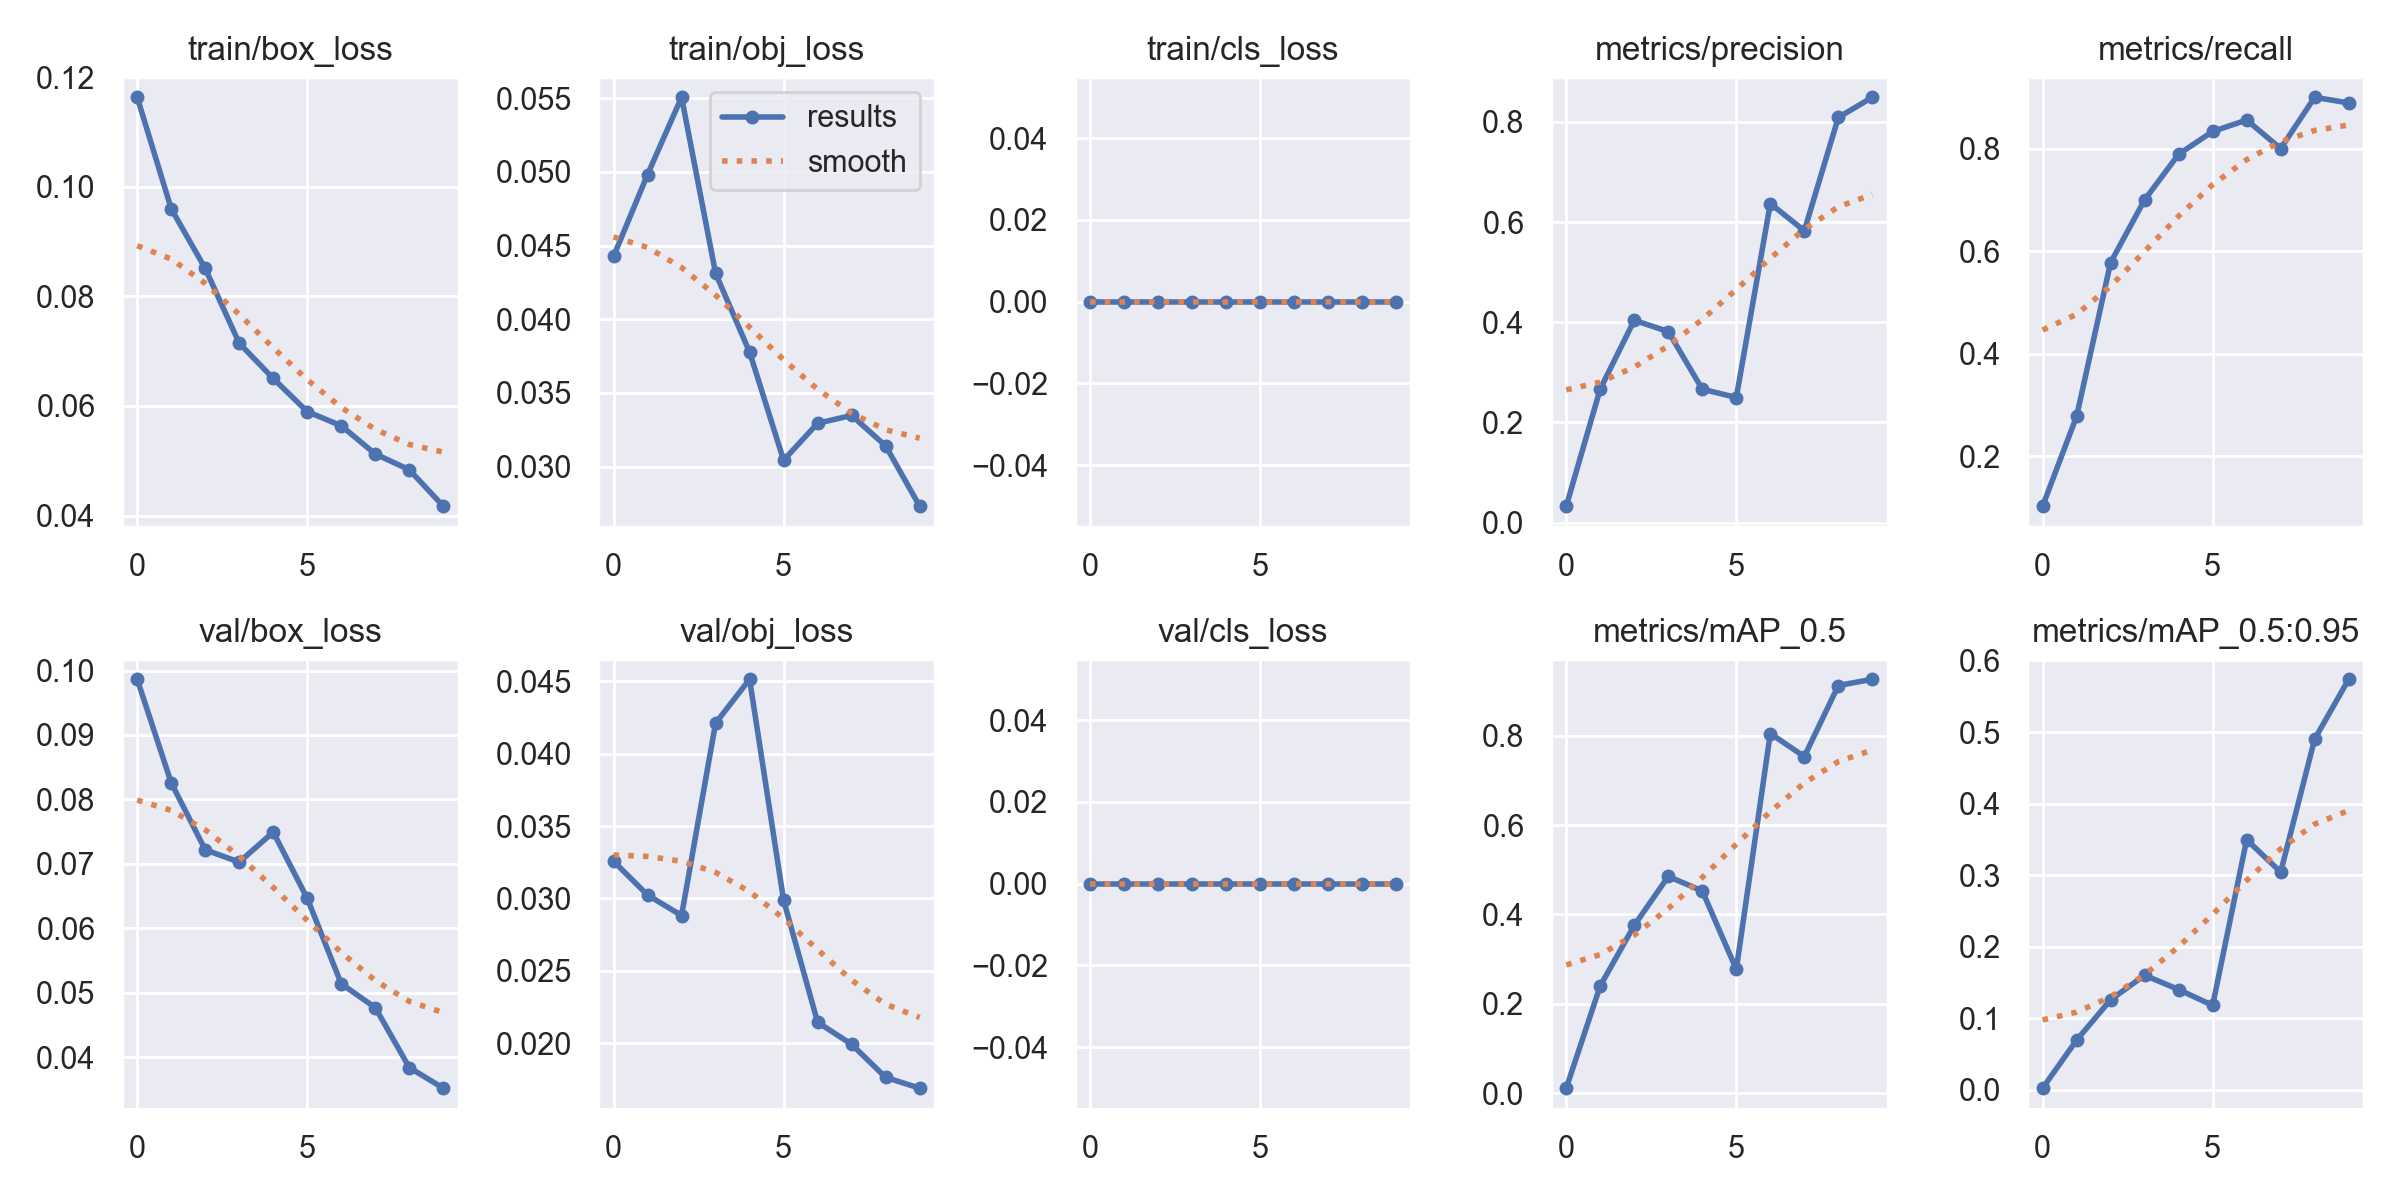

The data file committed next to this chart (first rows):
epoch, train/box_loss, train/obj_loss, train/cls_loss, metrics/precision, metrics/recall, metrics/mAP_0.5, metrics/mAP_0.5:0.95, val/box_loss, val/obj_loss, val/cls_loss, x/lr0, x/lr1, x/lr2
0, 0.1163, 0.04426, 0, 0.03285, 0.1027, 0.01102, 0.002527, 0.09864, 0.03257, 0, 0.0919, 0.0009, 0.0009
1, 0.09598, 0.04983, 0, 0.2669, 0.2778, 0.2402, 0.0696, 0.0826, 0.03023, 0, 0.08271, 0.001712, 0.001712
2, 0.08508, 0.05507, 0, 0.4039, 0.5778, 0.3755, 0.126, 0.0722, 0.02882, 0, 0.07333, 0.002326, 0.002326
3, 0.07144, 0.04313, 0, 0.3814, 0.7, 0.4851, 0.1603, 0.07029, 0.0421, 0, 0.06374, 0.002742, 0.002742
4, 0.06502, 0.03777, 0, 0.2664, 0.7889, 0.4527, 0.1403, 0.07494, 0.04514, 0, 0.05396, 0.00296, 0.00296
5, 0.05897, 0.03043, 0, 0.2498, 0.8333, 0.2772, 0.1182, 0.06467, 0.02987, 0, 0.04398, 0.002979, 0.002979
6, 0.05638, 0.03294, 0, 0.6371, 0.8556, 0.8051, 0.3496, 0.05142, 0.02145, 0, 0.0338, 0.002801, 0.002801
7, 0.05123, 0.03347, 0, 0.5827, 0.8, 0.7537, 0.3044, 0.04773, 0.01992, 0, 0.02343, 0.002425, 0.002425
8, 0.04836, 0.0314, 0, 0.8088, 0.9, 0.9127, 0.4902, 0.03843, 0.01764, 0, 0.01285, 0.001851, 0.001851
9, 0.04171, 0.02731, 0, 0.8492, 0.8889, 0.9267, 0.5737, 0.03524, 0.0169, 0, 0.002079, 0.001079, 0.001079
